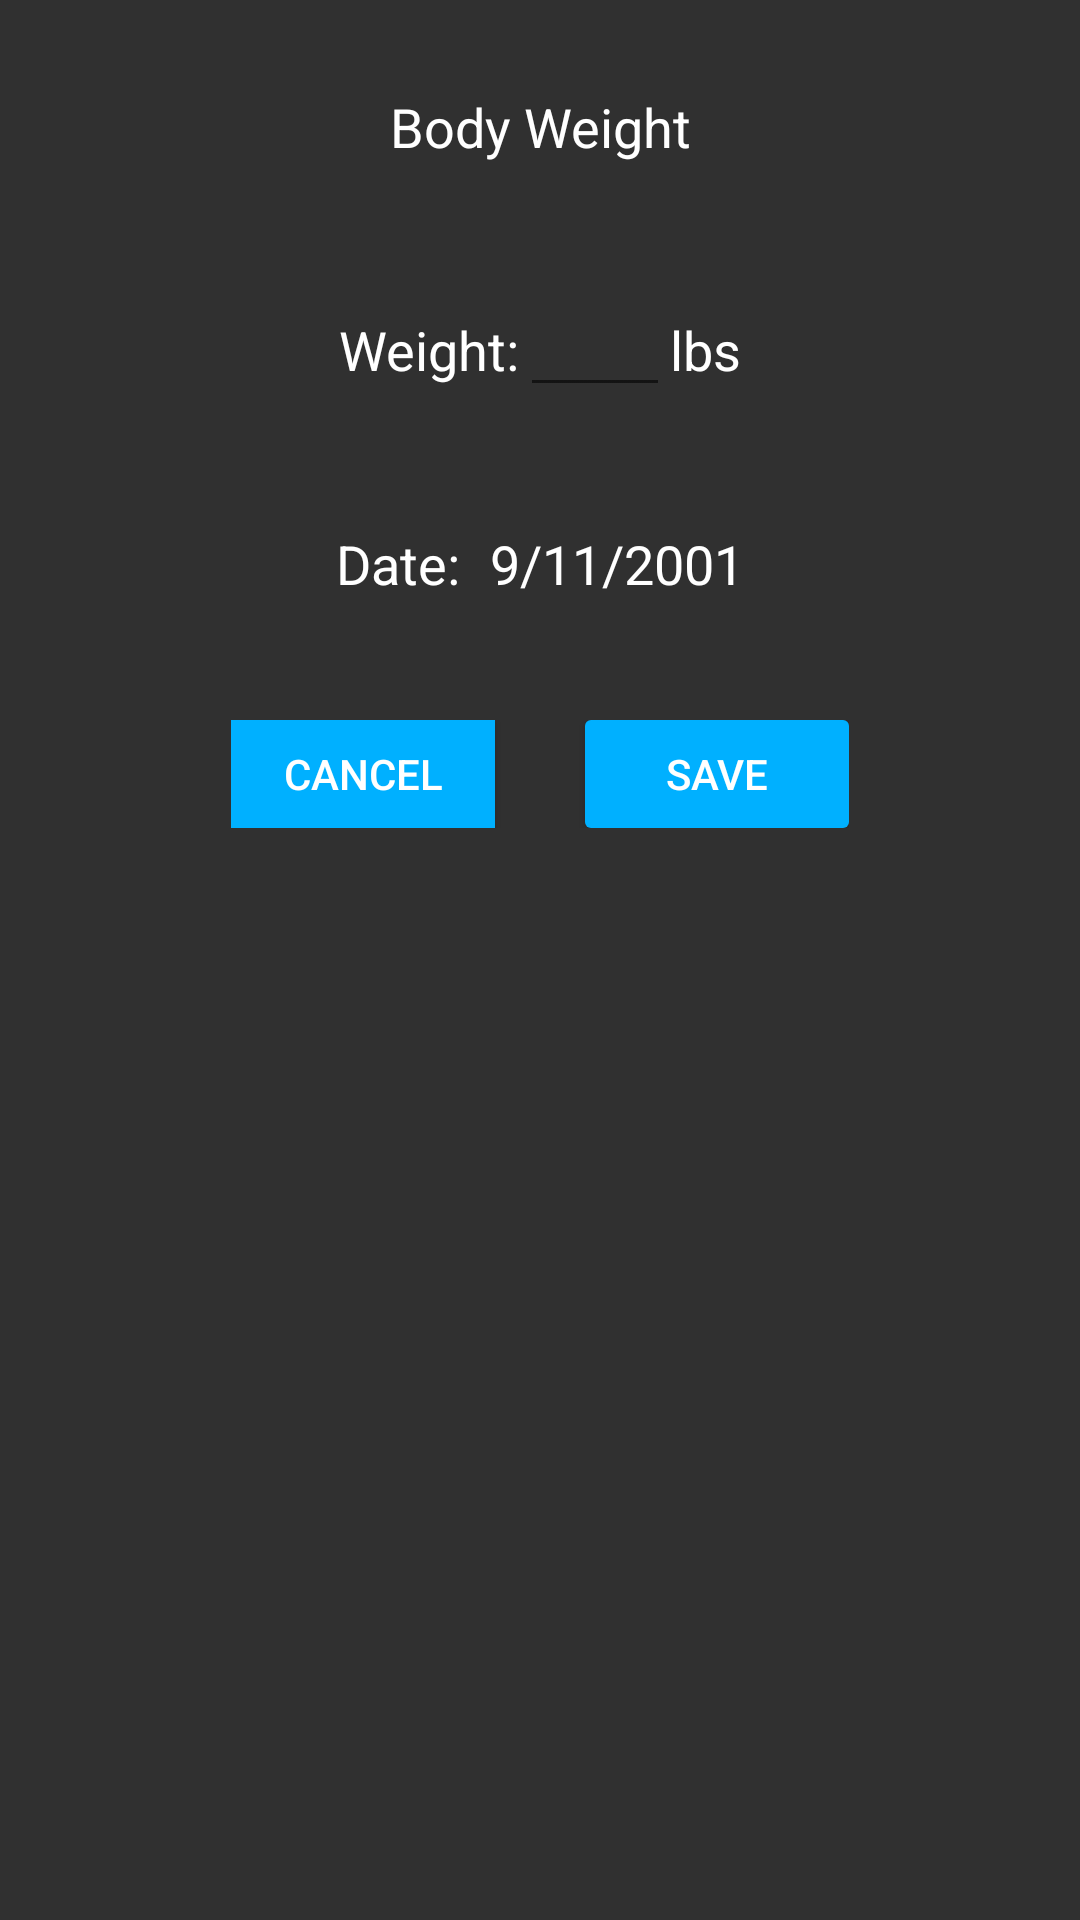

Reconstruct the res/layout file that produces this screen, plus the resources it refers to.
<!-- AndroidManifest.xml: application theme AppTheme -->
<!-- res/layout/fragment_add_body_weight.xml -->
<RelativeLayout xmlns:android="http://schemas.android.com/apk/res/android"
    xmlns:tools="http://schemas.android.com/tools"
    android:layout_width="match_parent"
    android:layout_height="match_parent"
    tools:context=".addBodyWeightFragment"
    android:background="@color/windowBackground">

    

    <LinearLayout
        android:orientation="vertical"
        android:layout_width="wrap_content"
        android:layout_height="wrap_content"
        android:layout_centerHorizontal="true"
        android:gravity="center_vertical|center_horizontal|center">

        <TextView
            android:text="Body Weight"
            android:layout_width="match_parent"
            android:layout_height="wrap_content"
            android:id="@+id/ExerciseName"
            android:textAlignment="center"
            android:textColor="@color/whiteText"
            android:textSize="18sp"
            android:layout_marginTop="30dp"
            android:layout_marginBottom="20dp" />

        <LinearLayout
            android:orientation="horizontal"
            android:layout_width="wrap_content"
            android:layout_below="@+id/linearLayout"
            android:layout_alignLeft="@+id/linearLayout"
            android:layout_alignStart="@+id/linearLayout"
            android:layout_marginBottom="20dp"
            android:layout_marginTop="20dp"
            android:layout_height="wrap_content">

            <TextView
                android:text="Weight:"
                android:layout_width="wrap_content"
                android:layout_height="wrap_content"
                android:id="@+id/weightText"
                android:layout_weight="1"
                android:textColor="@color/whiteText"
                android:textSize="18sp" />

            <EditText
                android:layout_width="50dp"
                android:layout_height="wrap_content"
                android:inputType="number"
                android:ems="10"
                android:layout_below="@+id/editText3"
                android:layout_alignRight="@+id/editText3"
                android:layout_alignEnd="@+id/editText3"
                android:id="@+id/WeightInput"
                android:layout_weight="1"
                android:gravity="right|center_vertical"
                android:textColor="@color/whiteText" />

            <TextView
                android:text="lbs"
                android:layout_width="wrap_content"
                android:layout_height="wrap_content"
                android:id="@+id/lbs"
                android:layout_weight="1"
                android:textSize="18sp"
                android:textColor="@color/whiteText" />

        </LinearLayout>

        <LinearLayout
            android:orientation="horizontal"
            android:layout_width="wrap_content"
            android:layout_height="wrap_content"
            android:layout_marginBottom="20dp"
            android:layout_marginTop="20dp">

            <TextView
                android:text="Date:"
                android:layout_width="wrap_content"
                android:layout_height="wrap_content"
                android:id="@+id/Date"
                android:layout_weight="1"
                android:textColor="@color/whiteText"
                android:textAlignment="textEnd"
                android:layout_gravity="end"
                android:textSize="18sp"
                android:paddingEnd="10dp"
                android:paddingRight="10dp" />

            <TextView
                android:text="9/11/2001"
                android:layout_width="wrap_content"
                android:layout_height="wrap_content"
                android:id="@+id/dateTextView"
                android:layout_weight="1"
                android:textSize="18sp"
                android:textColor="@color/whiteText"
                android:textAlignment="textEnd"
                android:layout_gravity="end"/>
        </LinearLayout>

        <LinearLayout
            android:orientation="horizontal"
            android:layout_width="wrap_content"
            android:layout_height="wrap_content"
            android:layout_weight="1"
            android:layout_marginTop="20dp">

            <Button
                android:text="Cancel"
                android:layout_width="wrap_content"
                android:layout_height="36dp"
                android:id="@+id/cancelButton"
                android:layout_alignBaseline="@+id/saveButton"
                android:layout_alignBottom="@+id/saveButton"
                android:layout_alignParentLeft="true"
                android:layout_alignParentStart="true"
                android:textColor="@color/whiteText"
                android:background="@color/colorAccent"
                android:layout_weight="1"
                android:layout_marginRight="15dp"
                android:layout_marginEnd="15dp" />

            <Button
                android:text="Save"
                android:layout_width="wrap_content"
                android:layout_height="36dp"
                android:id="@+id/saveButton"
                android:layout_alignParentBottom="true"
                android:layout_alignParentRight="true"
                android:layout_alignParentEnd="true"
                android:textColor="@color/whiteText"
                android:background="@drawable/rounded_button"
                android:layout_weight="1"
                android:layout_marginLeft="15dp"
                android:layout_marginStart="15dp" />
        </LinearLayout>

    </LinearLayout>

</RelativeLayout>
<!-- resources referenced by this layout -->
<resources>
  <color name="colorAccent">#00b0ff</color>
  <color name="whiteText">#ffffff</color>
  <color name="windowBackground">#303030</color>
  <!-- drawable rounded_button (drawable) -->
  <?xml version="1.0" encoding="utf-8"?>
  <selector xmlns:android="http://schemas.android.com/apk/res/android">
      <item>
          <shape android:shape="rectangle">
              <solid android:color="@color/colorAccent"/>
              
              <corners android:radius="2dp" />
          </shape>
      </item>
  </selector>
  <style name="AppTheme" parent="Theme.AppCompat.Light.DarkActionBar">
          
          <item name="colorPrimary">@color/colorPrimary</item>
          <item name="colorPrimaryDark">@color/colorPrimaryDark</item>
          <item name="colorAccent">@color/colorAccent</item>
      </style>
  <color name="colorPrimary">#212121</color>
  <color name="colorPrimaryDark">#000000</color>
</resources>
